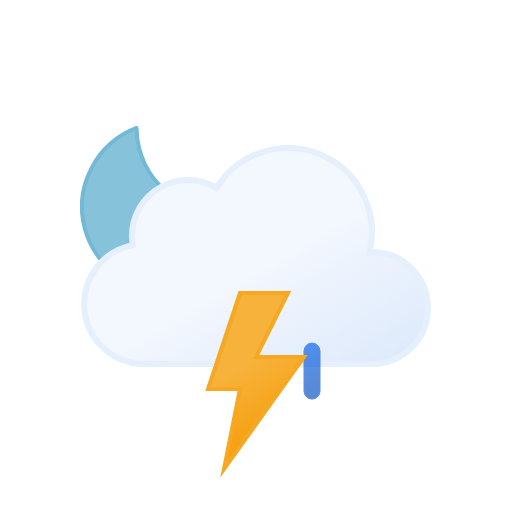
t = 0.00 s
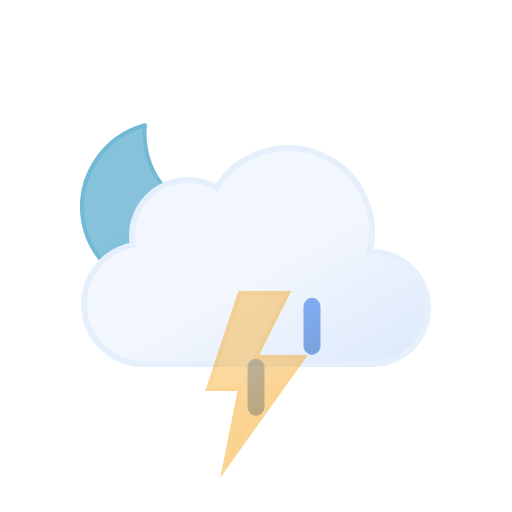
t = 0.75 s
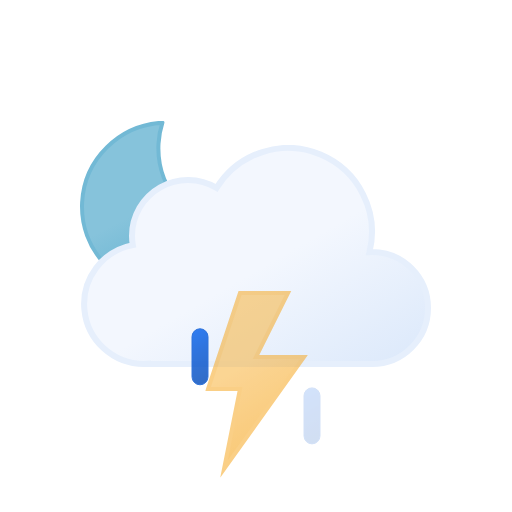
t = 2.25 s
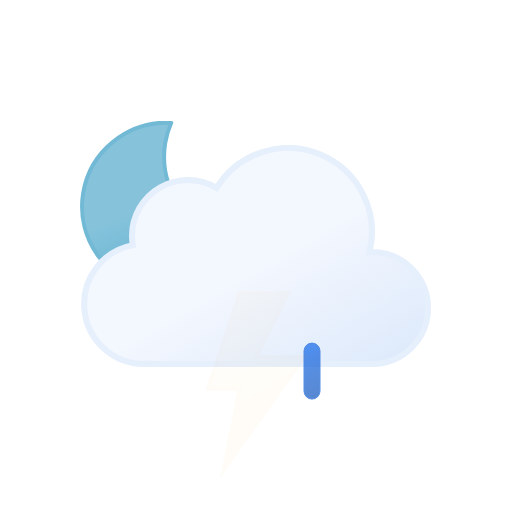
t = 3.00 s
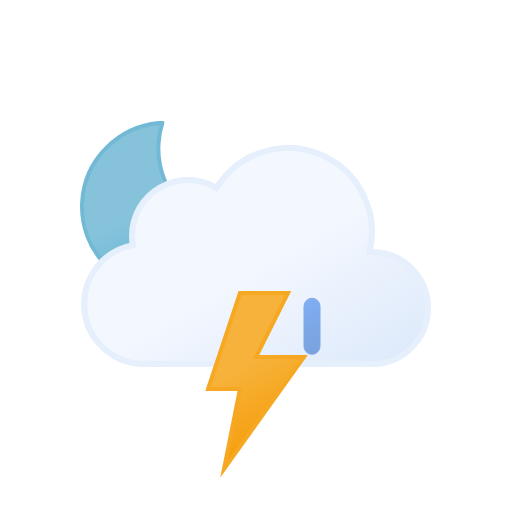
t = 3.75 s
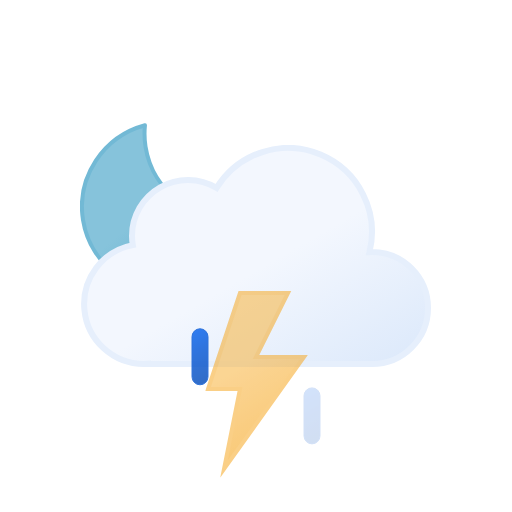
t = 5.25 s

The animated SVG that drew these frames (rendered in a browser with its animation timeline set to each time). Animation: 8 SMIL elements (animate=4,animateTransform=4); one cycle of 6.00 s, repeats indefinitely.

<svg xmlns="http://www.w3.org/2000/svg" xmlns:xlink="http://www.w3.org/1999/xlink" viewBox="0 0 512 512">
    <defs>
        <linearGradient id="a" x1="99.45" y1="30.68" x2="232.64" y2="261.37" gradientUnits="userSpaceOnUse">
            <stop offset="0" stop-color="#f3f7fe"/>
            <stop offset="0.45" stop-color="#f3f7fe"/>
            <stop offset="1" stop-color="#deeafb"/>
        </linearGradient>
        <linearGradient id="b" x1="8.67" y1="17.07" x2="80.88" y2="142.14" gradientUnits="userSpaceOnUse">
            <stop offset="0" stop-color="#f7b23b"/>
            <stop offset="0.45" stop-color="#f7b23b"/>
            <stop offset="1" stop-color="#f59e0b"/>
        </linearGradient>
        <linearGradient id="c" x1="34.67" y1="18.56" x2="119.21" y2="164.99" gradientUnits="userSpaceOnUse">
            <stop offset="0" stop-color="#86c3db"/>
            <stop offset="0.45" stop-color="#86c3db"/>
            <stop offset="1" stop-color="#5eafcf"/>
        </linearGradient>
        <linearGradient id="d" x1="1381.32" y1="-1144.67" x2="1399.47" y2="-1097.39" gradientTransform="translate(-1189.41 1353.24) rotate(-9)" gradientUnits="userSpaceOnUse">
            <stop offset="0" stop-color="#0b65ed"/>
            <stop offset="0.45" stop-color="#0a5ad4"/>
            <stop offset="1" stop-color="#0950bc"/>
        </linearGradient>
        <linearGradient id="e" x1="1436.71" y1="-1137" x2="1454.86" y2="-1089.72" gradientTransform="translate(-1189.32 1354.33) rotate(-9)" xlink:href="#d"/>
        <linearGradient id="f" x1="1492.12" y1="-1129.34" x2="1510.27" y2="-1082.06" gradientTransform="translate(-1189.24 1355.43) rotate(-9)" xlink:href="#d"/>
        <symbol id="h" viewBox="0 0 172 172">
            <!-- moon -->
            <path d="M160.62,107.4c-47.17,0-85.41-37.73-85.41-84.26A83.31,83.31,0,0,1,78,2C35.27,6.61,2,42.33,2,85.73,2,132.27,40.24,170,87.41,170A85.16,85.16,0,0,0,170,106.87,88,88,0,0,1,160.62,107.4Z" stroke="#72b9d5" stroke-linecap="round" stroke-linejoin="round" stroke-width="4" fill="url(#c)">
                <animateTransform
                    attributeName="transform"
                    additive="sum"
                    type="rotate"
                    values="-15 86 86; 9 86 86; -15 86 86"
                    dur="6s"
                    repeatCount="indefinite"/>
            </path>
        </symbol>
        <symbol id="i" viewBox="0 0 350 222">
            <path d="M291,107c-.85,0-1.68.09-2.53.13A83.9,83.9,0,0,0,135.6,42.92,55.91,55.91,0,0,0,51,91a56.56,56.56,0,0,0,.8,9.08A60,60,0,0,0,63,219c1.35,0,2.67-.11,4-.2v.2H291a56,56,0,0,0,0-112Z" stroke="#e6effc" stroke-miterlimit="10" stroke-width="6" fill="url(#a)"/>
        </symbol>
        <symbol id="g" viewBox="0 0 351 246">
            <use width="172" height="172" xlink:href="#h"/>
            <use width="350" height="222" transform="translate(1 24)" xlink:href="#i"/>
        </symbol>
        <symbol id="j" viewBox="0 0 129 57" overflow="visible">
            <!-- raindrop-1 -->
            <path d="M8.5,56.5a8,8,0,0,1-8-8V8.5a8,8,0,0,1,16,0v40A8,8,0,0,1,8.5,56.5Z" stroke="#0a5ad4" stroke-miterlimit="10" fill="url(#d)" opacity="0">
                <animateTransform
                    id="x1"
                    attributeName="transform"
                    additive="sum"
                    type="translate"
                    values="0 -60; 0 60"
                    begin="0s; x1.end+.33s"
                    dur=".67s"/>

                <animate
                    id="y1"
                    attributeName="opacity"
                    values="0; 1; 0"
                    begin="0s; y1.end+.33s"
                    dur=".67s"
                    keyTimes="0; .25; 1"/>
            </path>

            <!-- raindrop-2 -->
            <path d="M64.5,56.5a8,8,0,0,1-8-8V8.5a8,8,0,0,1,16,0v40A8,8,0,0,1,64.5,56.5Z" stroke="#0a5ad4" stroke-miterlimit="10" fill="url(#e)" opacity="0">
                <animateTransform
                    id="x2"
                    attributeName="transform"
                    additive="sum"
                    type="translate"
                    values="0 -60; 0 60"
                    begin=".33s; x2.end+.33s"
                    dur=".67s"/>

                <animate
                    id="y2"
                    attributeName="opacity"
                    values="0; 1; 0"
                    begin=".33s; y2.end+.33s"
                    dur=".67s"
                    keyTimes="0; .25; 1"/>
            </path>

            <!-- raindrop-3 -->
            <path d="M120.5,56.5a8,8,0,0,1-8-8V8.5a8,8,0,0,1,16,0v40A8,8,0,0,1,120.5,56.5Z" stroke="#0a5ad4" stroke-miterlimit="10" fill="url(#f)" opacity="0">
                <animateTransform
                    id="x3"
                    attributeName="transform"
                    additive="sum"
                    type="translate"
                    values="0 -60; 0 60"
                    begin="-.33s; x3.end+.33s"
                    dur=".67s"/>

                <animate
                    id="y3"
                    attributeName="opacity"
                    values="0; 1; 0"
                    begin="-.33s; y3.end+.33s"
                    dur=".67s"
                    keyTimes="0; .25; 1"/>
            </path>
        </symbol>
        <symbol id="k" viewBox="0 0 102.66 186.75">
            <!-- lightning-bolt -->
            <polygon points="34.77 2 2.77 98 34.77 98 18.77 178 98.78 66 50.77 66 82.78 2 34.77 2" stroke="#f6a823" stroke-miterlimit="10" stroke-width="4" fill="url(#b)">
                <animate
                    id="x1"
                    attributeName="opacity"
                    values="1; 1; 0; 1; 0; 1; 0; 1"
                    begin="0s; x1.end+.67s"
                    dur="1.33s"
                    keyTimes="0; .38; .5; .63; .75; .86; .94; 1"/>
            </polygon>
        </symbol>
    </defs>
    <use width="351" height="246" transform="translate(80 121)" xlink:href="#g"/>
    <use width="129" height="57" transform="translate(191.5 343.5)" xlink:href="#j"/>
    <use width="102.66" height="186.74" transform="translate(205.23 291)" xlink:href="#k"/>
</svg>
